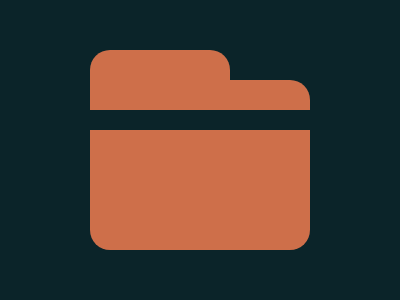

Here is a drawing made with CSS. Write the source that renders it.

<!DOCTYPE html>
<html lang="en">
<head>
    <meta charset="UTF-8">
    <meta name="viewport" content="width=device-width, initial-scale=1.0">
    <title>Document</title>
</head>
<body>
    <div><p><p><p></div><style>
        *{background:#0B2429;margin:0;}
        div{width:220px;height:200px;margin:50px auto;display:flex;flex-direction:column}
        p:nth-child(1){background:white;width:140px;height:30px;border-top-left-radius:20px;border-top-right-radius:20px;background:#CE6F4A}
        p:nth-child(2){background:white;width:220px;height:30px;border-top-right-radius:20px;background:#CE6F4A}
        p:nth-child(3){background:white;width:220px;height:120px;margin-top:20px;border-bottom-left-radius:20px;border-bottom-right-radius:20px; background:#CE6F4A}
        </style>        
</body>
</html>